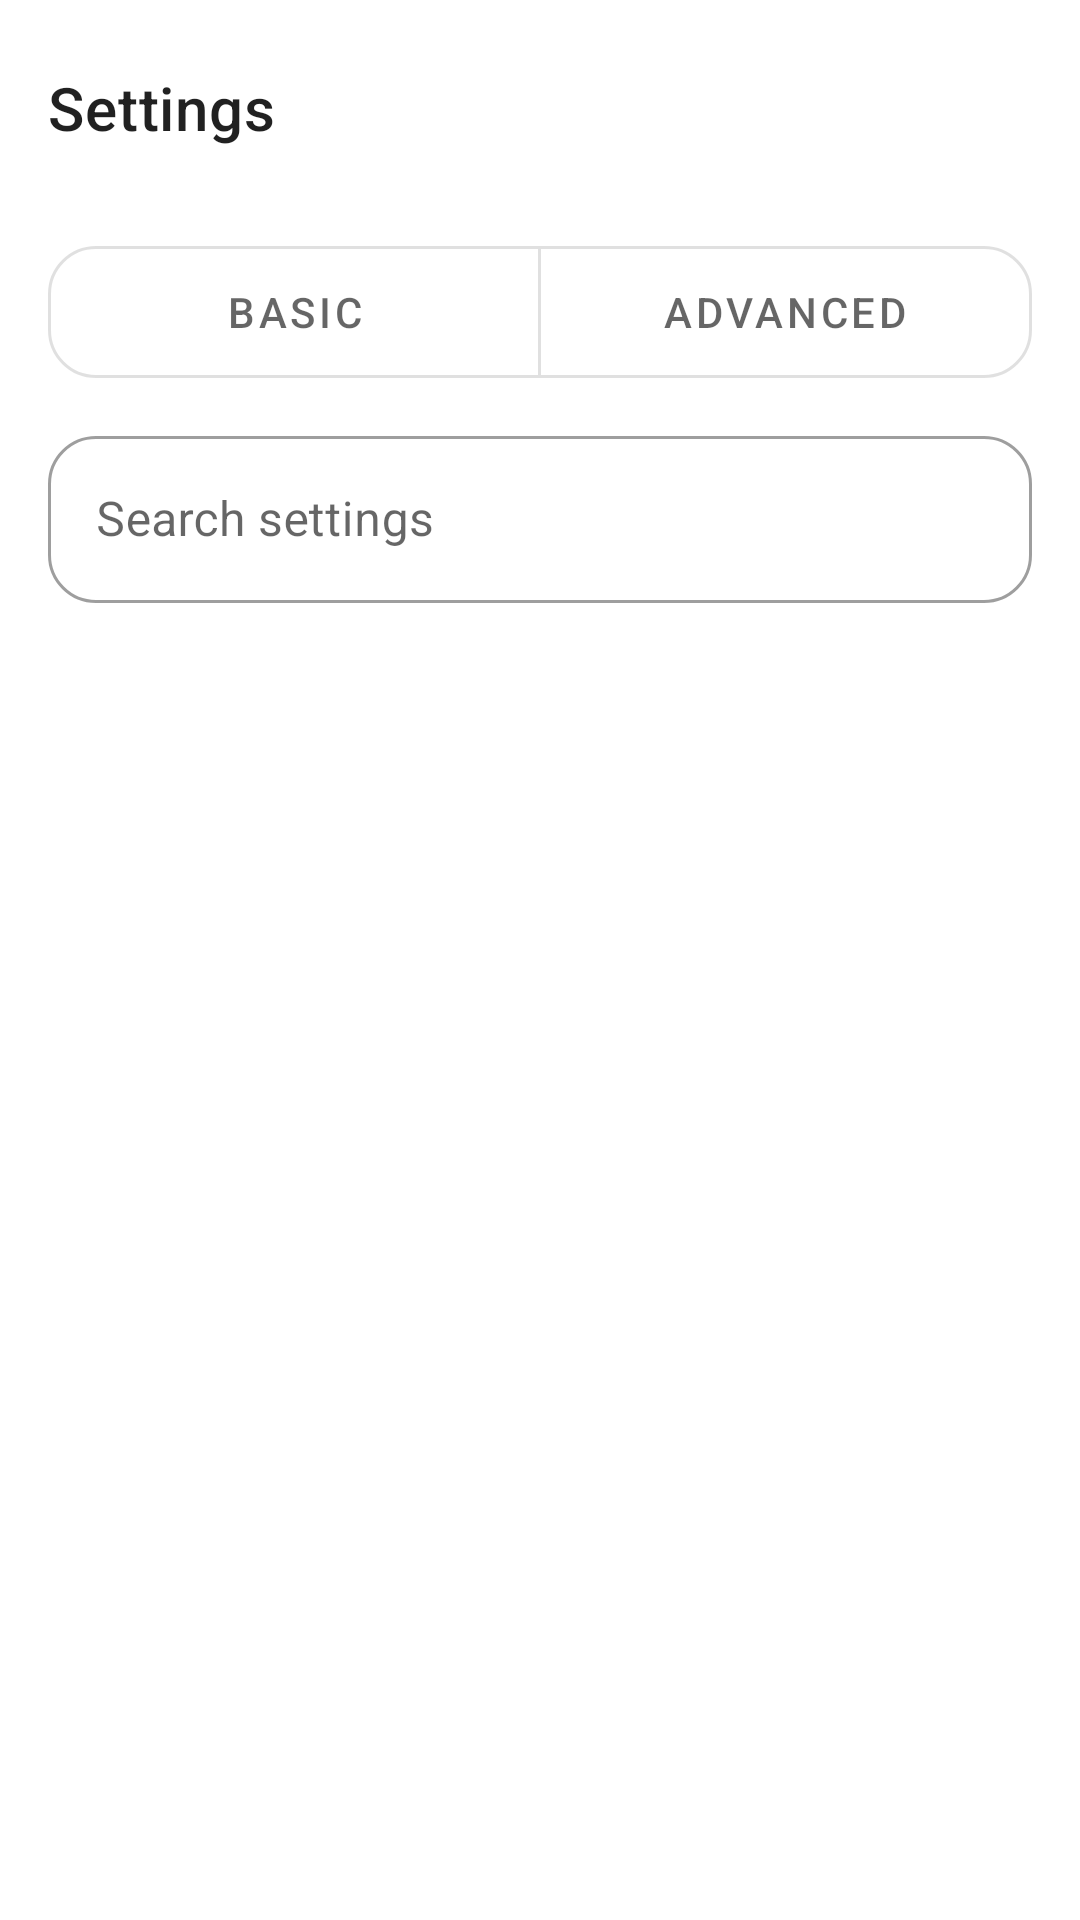

Produce the Android XML layout that renders to this screen, including the resource entries it uses.
<!-- AndroidManifest.xml: fallback theme Theme.MaterialComponents.DayNight.NoActionBar -->
<!-- res/layout/aa_fragment_settings.xml -->
<?xml version="1.0" encoding="utf-8"?>
<LinearLayout xmlns:android="http://schemas.android.com/apk/res/android"
    xmlns:app="http://schemas.android.com/apk/res-auto"
    android:layout_width="match_parent"
    android:layout_height="match_parent"
    android:orientation="vertical"
    android:background="?android:attr/colorBackground"
    android:focusableInTouchMode="true">

    <com.google.android.material.appbar.AppBarLayout
        android:layout_width="match_parent"
        android:layout_height="wrap_content"
        app:elevation="0dp"
        android:background="?android:attr/colorBackground">

        <com.google.android.material.appbar.MaterialToolbar
            android:id="@+id/aa_toolbar"
            android:layout_width="match_parent"
            android:layout_height="72dp"
            app:title="@string/aa_settings"
            app:navigationIcon="@drawable/aa_ic_arrow_back_white"
            app:titleTextColor="?android:attr/textColorPrimary"
            app:navigationIconTint="?android:attr/textColorPrimary" />

    </com.google.android.material.appbar.AppBarLayout>

    <LinearLayout
        android:layout_width="match_parent"
        android:layout_height="wrap_content"
        android:orientation="vertical"
        android:paddingStart="16dp"
        android:paddingEnd="16dp"
        android:paddingTop="4dp"
        android:paddingBottom="8dp">

        <com.google.android.material.button.MaterialButtonToggleGroup
            android:id="@+id/aa_settingsTabGroup"
            android:layout_width="match_parent"
            android:layout_height="wrap_content"
            app:singleSelection="true"
            app:selectionRequired="true">

            <com.google.android.material.button.MaterialButton
                android:id="@+id/aa_tabBasic"
                style="@style/Widget.MaterialComponents.Button.OutlinedButton"
                android:layout_width="0dp"
                android:layout_height="wrap_content"
                android:layout_weight="1"
                app:cornerRadius="16dp"
                android:minHeight="56dp"
                android:text="@string/aa_settings_tab_basic" />

            <com.google.android.material.button.MaterialButton
                android:id="@+id/aa_tabAdvanced"
                style="@style/Widget.MaterialComponents.Button.OutlinedButton"
                android:layout_width="0dp"
                android:layout_height="wrap_content"
                android:layout_weight="1"
                app:cornerRadius="16dp"
                android:minHeight="56dp"
                android:text="@string/aa_settings_tab_advanced" />

        </com.google.android.material.button.MaterialButtonToggleGroup>

        <com.google.android.material.textfield.TextInputLayout
            android:id="@+id/aa_settingsSearchLayout"
            style="@style/Widget.MaterialComponents.TextInputLayout.OutlinedBox"
            android:layout_width="match_parent"
            android:layout_height="wrap_content"
            android:layout_marginTop="8dp"
            android:hint="@string/aa_settings_search_hint"
            app:startIconDrawable="@drawable/aa_ic_search"
            app:endIconMode="clear_text"
            app:boxCornerRadiusTopStart="16dp"
            app:boxCornerRadiusTopEnd="16dp"
            app:boxCornerRadiusBottomStart="16dp"
            app:boxCornerRadiusBottomEnd="16dp">

            <com.google.android.material.textfield.TextInputEditText
                android:id="@+id/aa_settingsSearch"
                android:layout_width="match_parent"
                android:layout_height="wrap_content"
                android:imeOptions="actionSearch"
                android:inputType="text"
                android:maxLines="1" />

        </com.google.android.material.textfield.TextInputLayout>

    </LinearLayout>

    <androidx.recyclerview.widget.RecyclerView
        android:id="@+id/aa_settingsRecyclerView"
        android:layout_width="match_parent"
        android:layout_height="match_parent"
        android:clipToPadding="false"
        android:padding="24dp"
        android:scrollbars="vertical"
        app:layoutManager="androidx.recyclerview.widget.LinearLayoutManager" />

</LinearLayout>
<!-- resources referenced by this layout -->
<resources>
  <string name="aa_settings">Settings</string>
  <string name="aa_settings_search_hint">Search settings</string>
  <string name="aa_settings_tab_advanced">Advanced</string>
  <string name="aa_settings_tab_basic">Basic</string>
</resources>
